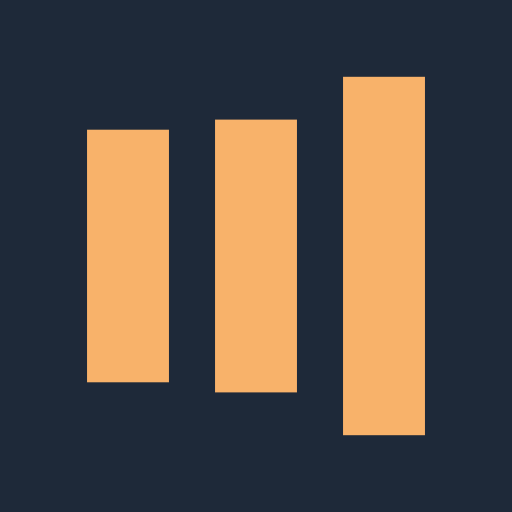
t = 0.00 s
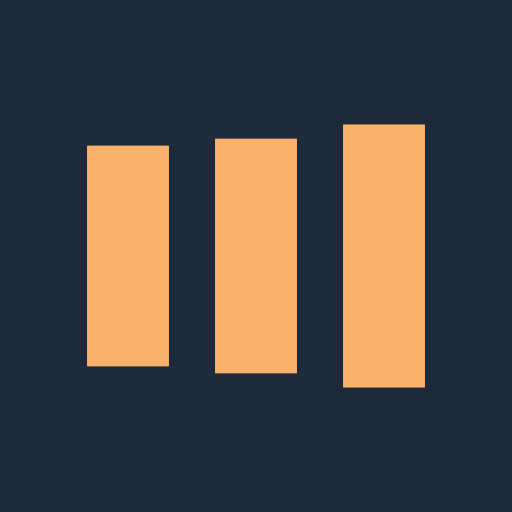
t = 0.14 s
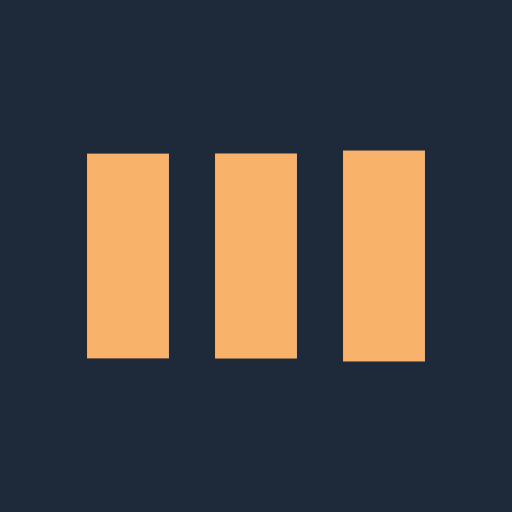
t = 0.42 s
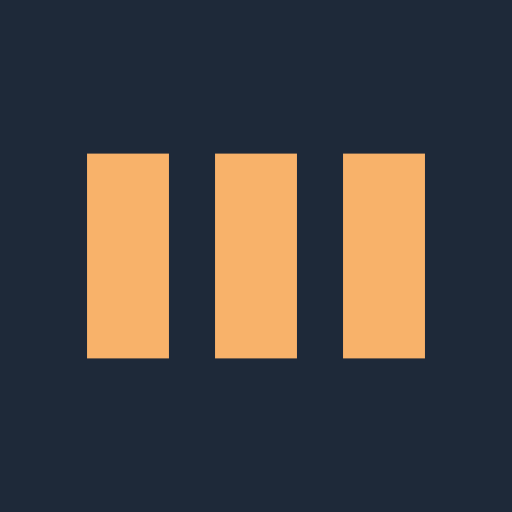
t = 0.56 s
t = 0.69 s: frame unchanged from t = 0.56 s, image omitted
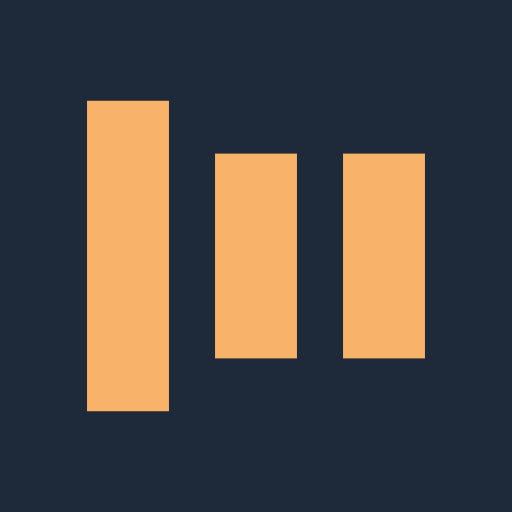
t = 0.97 s

The animated SVG that drew these frames (rendered in a browser with its animation timeline set to each time). Animation: 6 SMIL elements (animate=6); one cycle of 1.11 s, repeats indefinitely.

<svg xmlns="http://www.w3.org/2000/svg" viewBox="0 0 100 100" preserveAspectRatio="xMidYMid" style="shape-rendering: auto; display: block; background: rgb(30, 41, 57);" width="180" height="180" xmlns:xlink="http://www.w3.org/1999/xlink"><g><rect fill="#f8b26a" height="40" width="16" y="30" x="17">
  <animate begin="-0.22222222222222224s" keySplines="0 0.5 0.5 1;0 0.5 0.5 1" values="10;30;30" keyTimes="0;0.5;1" calcMode="spline" dur="1.1111111111111112s" repeatCount="indefinite" attributeName="y"></animate>
  <animate begin="-0.22222222222222224s" keySplines="0 0.5 0.5 1;0 0.5 0.5 1" values="80;40;40" keyTimes="0;0.5;1" calcMode="spline" dur="1.1111111111111112s" repeatCount="indefinite" attributeName="height"></animate>
</rect>
<rect fill="#f8b26a" height="40" width="16" y="30" x="42">
  <animate begin="-0.11111111111111112s" keySplines="0 0.5 0.5 1;0 0.5 0.5 1" values="15;30;30" keyTimes="0;0.5;1" calcMode="spline" dur="1.1111111111111112s" repeatCount="indefinite" attributeName="y"></animate>
  <animate begin="-0.11111111111111112s" keySplines="0 0.5 0.5 1;0 0.5 0.5 1" values="70;40;40" keyTimes="0;0.5;1" calcMode="spline" dur="1.1111111111111112s" repeatCount="indefinite" attributeName="height"></animate>
</rect>
<rect fill="#f8b26a" height="40" width="16" y="30" x="67">
  <animate keySplines="0 0.5 0.5 1;0 0.5 0.5 1" values="15;30;30" keyTimes="0;0.5;1" calcMode="spline" dur="1.1111111111111112s" repeatCount="indefinite" attributeName="y"></animate>
  <animate keySplines="0 0.5 0.5 1;0 0.5 0.5 1" values="70;40;40" keyTimes="0;0.5;1" calcMode="spline" dur="1.1111111111111112s" repeatCount="indefinite" attributeName="height"></animate>
</rect><g></g></g><!-- [ldio] generated by https://loading.io --></svg>